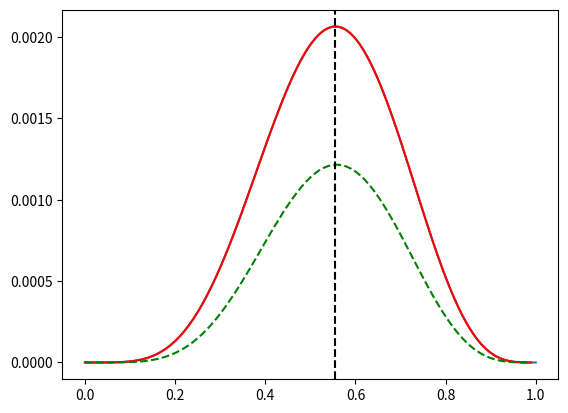

Write the Python code that produced this figure.
# -*- coding: utf-8 -*-
"""
Created on Mon Jun  6 14:13:34 2016

@author: JosephNelson
"""

from matplotlib import pyplot as plt
import numpy as np

x = np.linspace(0,1,100)   # We want to ensure we have enough "granularity" in the graph so we set hasmarks to 100
y = x**5*(1-x)**4  # Mapping the Bernoulli scheme
plt.plot(x,y)

plt.show()


# MLE v MAP Estimation



# Solution

from matplotlib import pyplot as plt
import numpy as np

x = np.arange(0,1.,.01)   # We want to ensure we have enough "granularity" in the graph so we set hash marks to 100
y = (x**5)*(1-x)**4  # Mapping the Bernoulli scheme

# Alter the prior and see how that visually alters the posterior

prior = (x**.46)*(1-x)**.32
z = y*prior

#plt.plot(x,prior)
plt.plot(x, y, 'r',x, z, 'g--')
plt.axvline(x=.55556,color='k',ls='dashed')

plt.show()